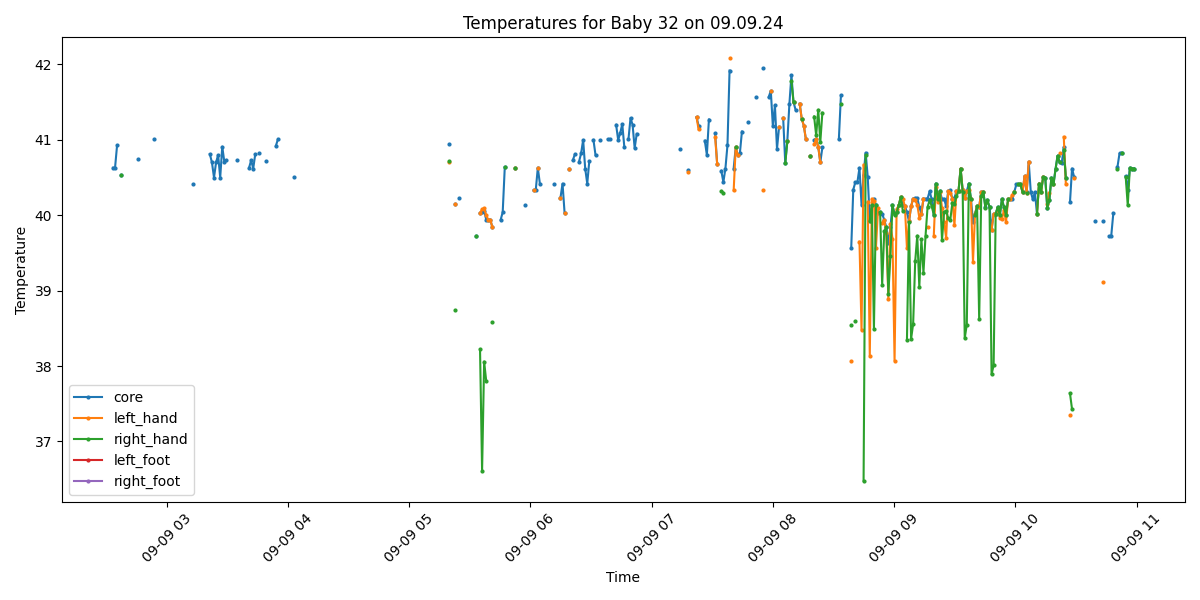

The data file committed next to this chart (first rows):
Process, Image Path, core, left_hand, right_hand, left_foot, right_foot, limbs_avg, core_minus_limbs, diagnosis
True, /data/uabcvmsc/shared/newborn/32/09.09.2…, 40.63, , , , , , , Fever
True, /data/uabcvmsc/shared/newborn/32/09.09.2…, 40.63, , , , , , , Fever
True, /data/uabcvmsc/shared/newborn/32/09.09.2…, 40.93, , , , , , , Fever
False, /data/uabcvmsc/shared/newborn/32/09.09.2…, , , , , , , , 
True, /data/uabcvmsc/shared/newborn/32/09.09.2…, 40.54, , 40.54, , , 40.54, 0.0, Fever
False, /data/uabcvmsc/shared/newborn/32/09.09.2…, , , , , , , , 
False, /data/uabcvmsc/shared/newborn/32/09.09.2…, , , , , , , , 
False, /data/uabcvmsc/shared/newborn/32/09.09.2…, , , , , , , , 
False, /data/uabcvmsc/shared/newborn/32/09.09.2…, , , , , , , , 
False, /data/uabcvmsc/shared/newborn/32/09.09.2…, , , , , , , , 
False, /data/uabcvmsc/shared/newborn/32/09.09.2…, , , , , , , , 
False, /data/uabcvmsc/shared/newborn/32/09.09.2…, , , , , , , , 
True, /data/uabcvmsc/shared/newborn/32/09.09.2…, 40.74, , , , , , , Fever
False, /data/uabcvmsc/shared/newborn/32/09.09.2…, , , , , , , , 
False, /data/uabcvmsc/shared/newborn/32/09.09.2…, , , , , , , , 
False, /data/uabcvmsc/shared/newborn/32/09.09.2…, , , , , , , , 
False, /data/uabcvmsc/shared/newborn/32/09.09.2…, , , , , , , , 
False, /data/uabcvmsc/shared/newborn/32/09.09.2…, , , , , , , , 
False, /data/uabcvmsc/shared/newborn/32/09.09.2…, , , , , , , , 
False, /data/uabcvmsc/shared/newborn/32/09.09.2…, , , , , , , , 
True, /data/uabcvmsc/shared/newborn/32/09.09.2…, 41.01, , , , , , , Fever
False, /data/uabcvmsc/shared/newborn/32/09.09.2…, , , , , , , , 
False, /data/uabcvmsc/shared/newborn/32/09.09.2…, , , , , , , , 
False, /data/uabcvmsc/shared/newborn/32/09.09.2…, , , , , , , , 
False, /data/uabcvmsc/shared/newborn/32/09.09.2…, , , , , , , , 
False, /data/uabcvmsc/shared/newborn/32/09.09.2…, , , , , , , , 
False, /data/uabcvmsc/shared/newborn/32/09.09.2…, , , , , , , , 
False, /data/uabcvmsc/shared/newborn/32/09.09.2…, , , , , , , , 
False, /data/uabcvmsc/shared/newborn/32/09.09.2…, , , , , , , , 
False, /data/uabcvmsc/shared/newborn/32/09.09.2…, , , , , , , , 
False, /data/uabcvmsc/shared/newborn/32/09.09.2…, , , , , , , , 
False, /data/uabcvmsc/shared/newborn/32/09.09.2…, , , , , , , , 
False, /data/uabcvmsc/shared/newborn/32/09.09.2…, , , , , , , , 
False, /data/uabcvmsc/shared/newborn/32/09.09.2…, , , , , , , , 
False, /data/uabcvmsc/shared/newborn/32/09.09.2…, , , , , , , , 
False, /data/uabcvmsc/shared/newborn/32/09.09.2…, , , , , , , , 
False, /data/uabcvmsc/shared/newborn/32/09.09.2…, , , , , , , , 
False, /data/uabcvmsc/shared/newborn/32/09.09.2…, , , , , , , , 
False, /data/uabcvmsc/shared/newborn/32/09.09.2…, , , , , , , , 
True, /data/uabcvmsc/shared/newborn/32/09.09.2…, 40.42, , , , , , , Fever
False, /data/uabcvmsc/shared/newborn/32/09.09.2…, , , , , , , , 
False, /data/uabcvmsc/shared/newborn/32/09.09.2…, , , , , , , , 
False, /data/uabcvmsc/shared/newborn/32/09.09.2…, , , , , , , , 
False, /data/uabcvmsc/shared/newborn/32/09.09.2…, , , , , , , , 
False, /data/uabcvmsc/shared/newborn/32/09.09.2…, , , , , , , , 
False, /data/uabcvmsc/shared/newborn/32/09.09.2…, , , , , , , , 
False, /data/uabcvmsc/shared/newborn/32/09.09.2…, , , , , , , , 
True, /data/uabcvmsc/shared/newborn/32/09.09.2…, 40.81, , , , , , , Fever
True, /data/uabcvmsc/shared/newborn/32/09.09.2…, 40.7, , , , , , , Fever
True, /data/uabcvmsc/shared/newborn/32/09.09.2…, 40.5, , , , , , , Fever
True, /data/uabcvmsc/shared/newborn/32/09.09.2…, 40.7, , , , , , , Fever
True, /data/uabcvmsc/shared/newborn/32/09.09.2…, 40.8, , , , , , , Fever
True, /data/uabcvmsc/shared/newborn/32/09.09.2…, 40.5, , , , , , , Fever
True, /data/uabcvmsc/shared/newborn/32/09.09.2…, 40.91, , , , , , , Fever
True, /data/uabcvmsc/shared/newborn/32/09.09.2…, 40.71, , , , , , , Fever
True, /data/uabcvmsc/shared/newborn/32/09.09.2…, 40.73, , , , , , , Fever
False, /data/uabcvmsc/shared/newborn/32/09.09.2…, , , , , , , , 
False, /data/uabcvmsc/shared/newborn/32/09.09.2…, , , , , , , , 
False, /data/uabcvmsc/shared/newborn/32/09.09.2…, , , , , , , , 
False, /data/uabcvmsc/shared/newborn/32/09.09.2…, , , , , , , , 
... 440 more rows
